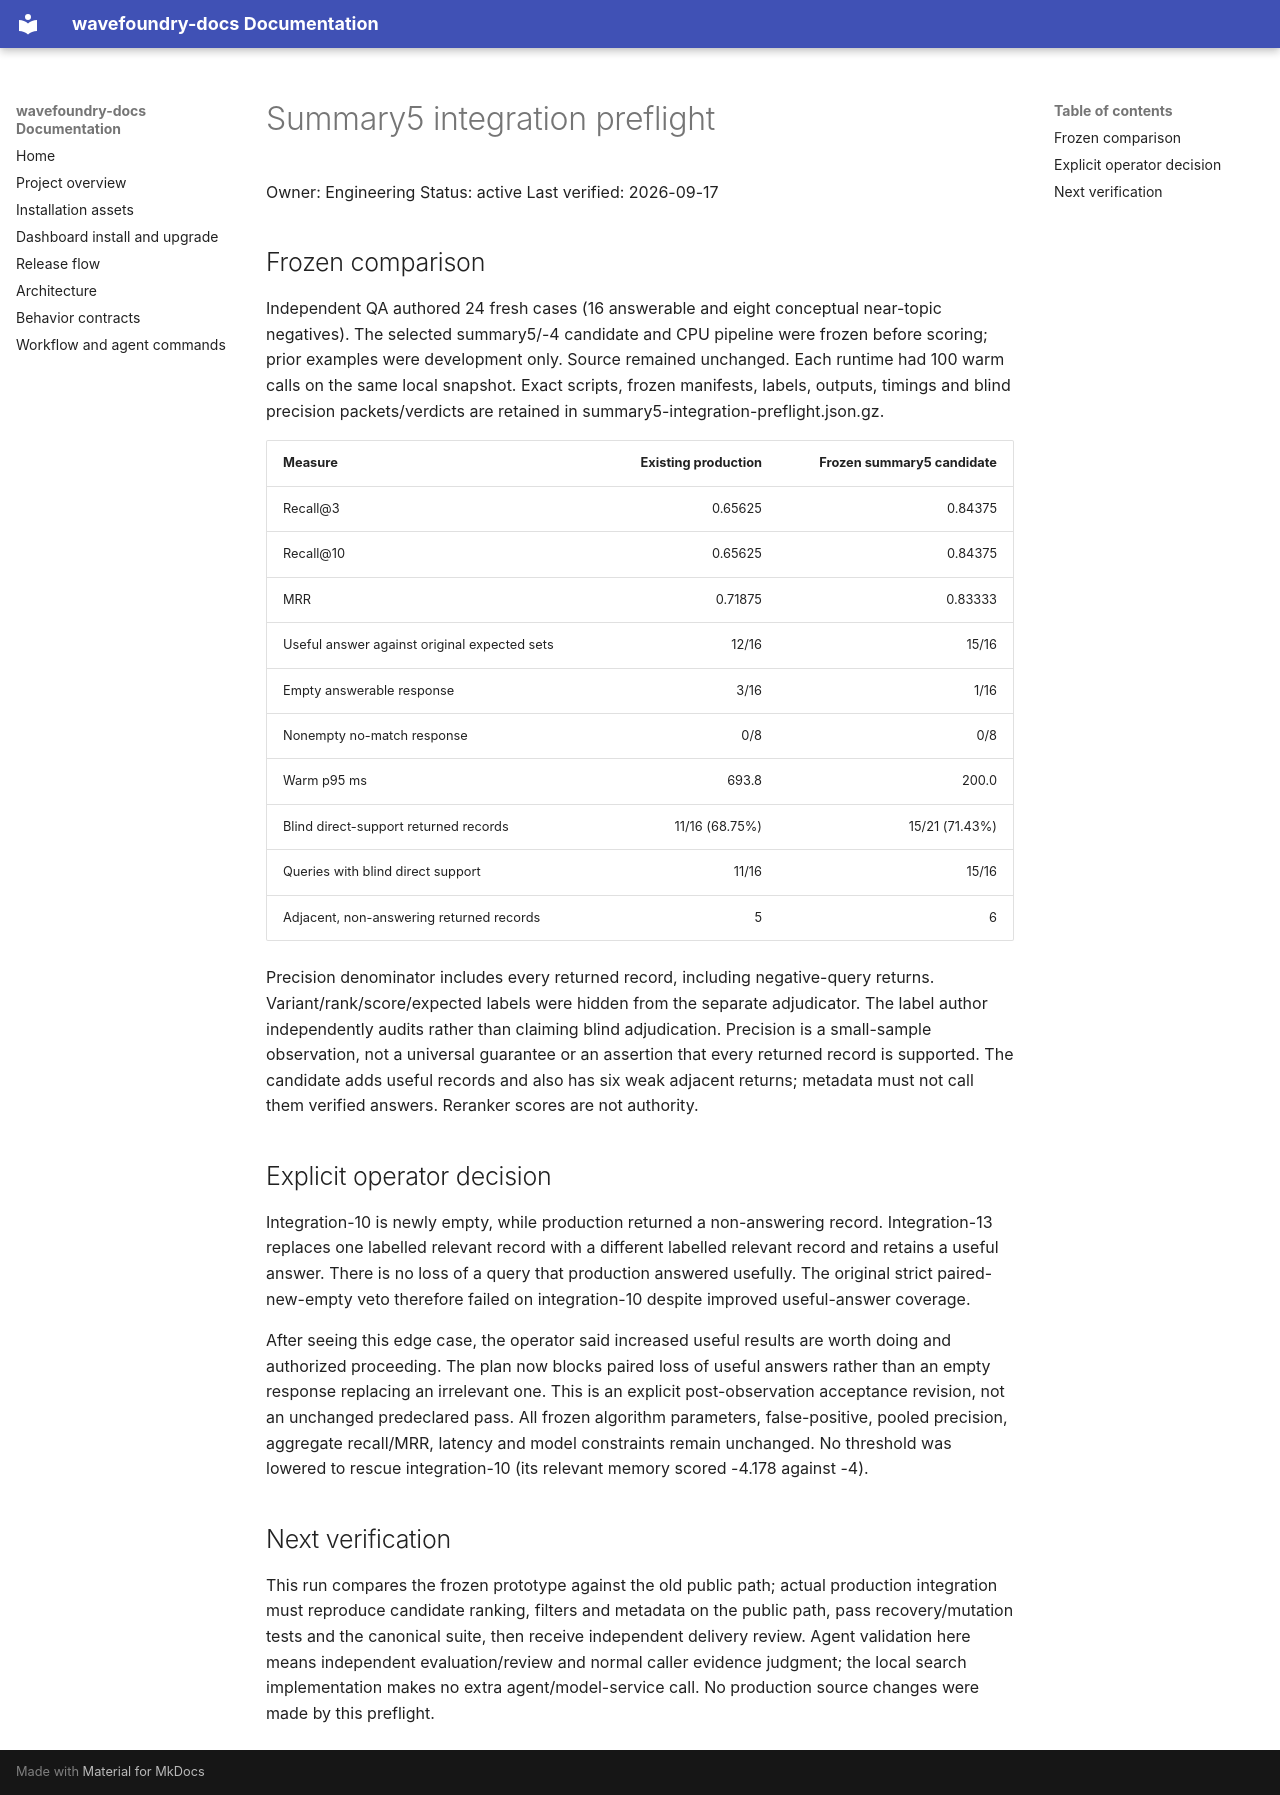

repository: coryhacking/wavefoundry · page: waves/1yad2 memory-retrieval-quality/evidence/summary5-integration-preflight/index.html · generator: mkdocs

# Summary5 integration preflight

Owner: Engineering
Status: active
Last verified: 2026-09-17

## Frozen comparison

Independent QA authored 24 fresh cases (16 answerable and eight conceptual near-topic negatives). The selected summary5/-4 candidate and CPU pipeline were frozen before scoring; prior examples were development only. Source remained unchanged. Each runtime had 100 warm calls on the same local snapshot. Exact scripts, frozen manifests, labels, outputs, timings and blind precision packets/verdicts are retained in summary5-integration-preflight.json.gz.

| Measure | Existing production | Frozen summary5 candidate |
| --- | ---: | ---: |
| Recall@3 | 0.65625 | 0.84375 |
| Recall@10 | 0.65625 | 0.84375 |
| MRR | 0.71875 | 0.83333 |
| Useful answer against original expected sets | 12/16 | 15/16 |
| Empty answerable response | 3/16 | 1/16 |
| Nonempty no-match response | 0/8 | 0/8 |
| Warm p95 ms | 693.8 | 200.0 |
| Blind direct-support returned records | 11/16 (68.75%) | 15/21 (71.43%) |
| Queries with blind direct support | 11/16 | 15/16 |
| Adjacent, non-answering returned records | 5 | 6 |

Precision denominator includes every returned record, including negative-query returns. Variant/rank/score/expected labels were hidden from the separate adjudicator. The label author independently audits rather than claiming blind adjudication. Precision is a small-sample observation, not a universal guarantee or an assertion that every returned record is supported. The candidate adds useful records and also has six weak adjacent returns; metadata must not call them verified answers. Reranker scores are not authority.

## Explicit operator decision

Integration-10 is newly empty, while production returned a non-answering record. Integration-13 replaces one labelled relevant record with a different labelled relevant record and retains a useful answer. There is no loss of a query that production answered usefully. The original strict paired-new-empty veto therefore failed on integration-10 despite improved useful-answer coverage.

After seeing this edge case, the operator said increased useful results are worth doing and authorized proceeding. The plan now blocks paired loss of useful answers rather than an empty response replacing an irrelevant one. This is an explicit post-observation acceptance revision, not an unchanged predeclared pass. All frozen algorithm parameters, false-positive, pooled precision, aggregate recall/MRR, latency and model constraints remain unchanged. No threshold was lowered to rescue integration-10 (its relevant memory scored -4.178 against -4).

## Next verification

This run compares the frozen prototype against the old public path; actual production integration must reproduce candidate ranking, filters and metadata on the public path, pass recovery/mutation tests and the canonical suite, then receive independent delivery review. Agent validation here means independent evaluation/review and normal caller evidence judgment; the local search implementation makes no extra agent/model-service call. No production source changes were made by this preflight.
